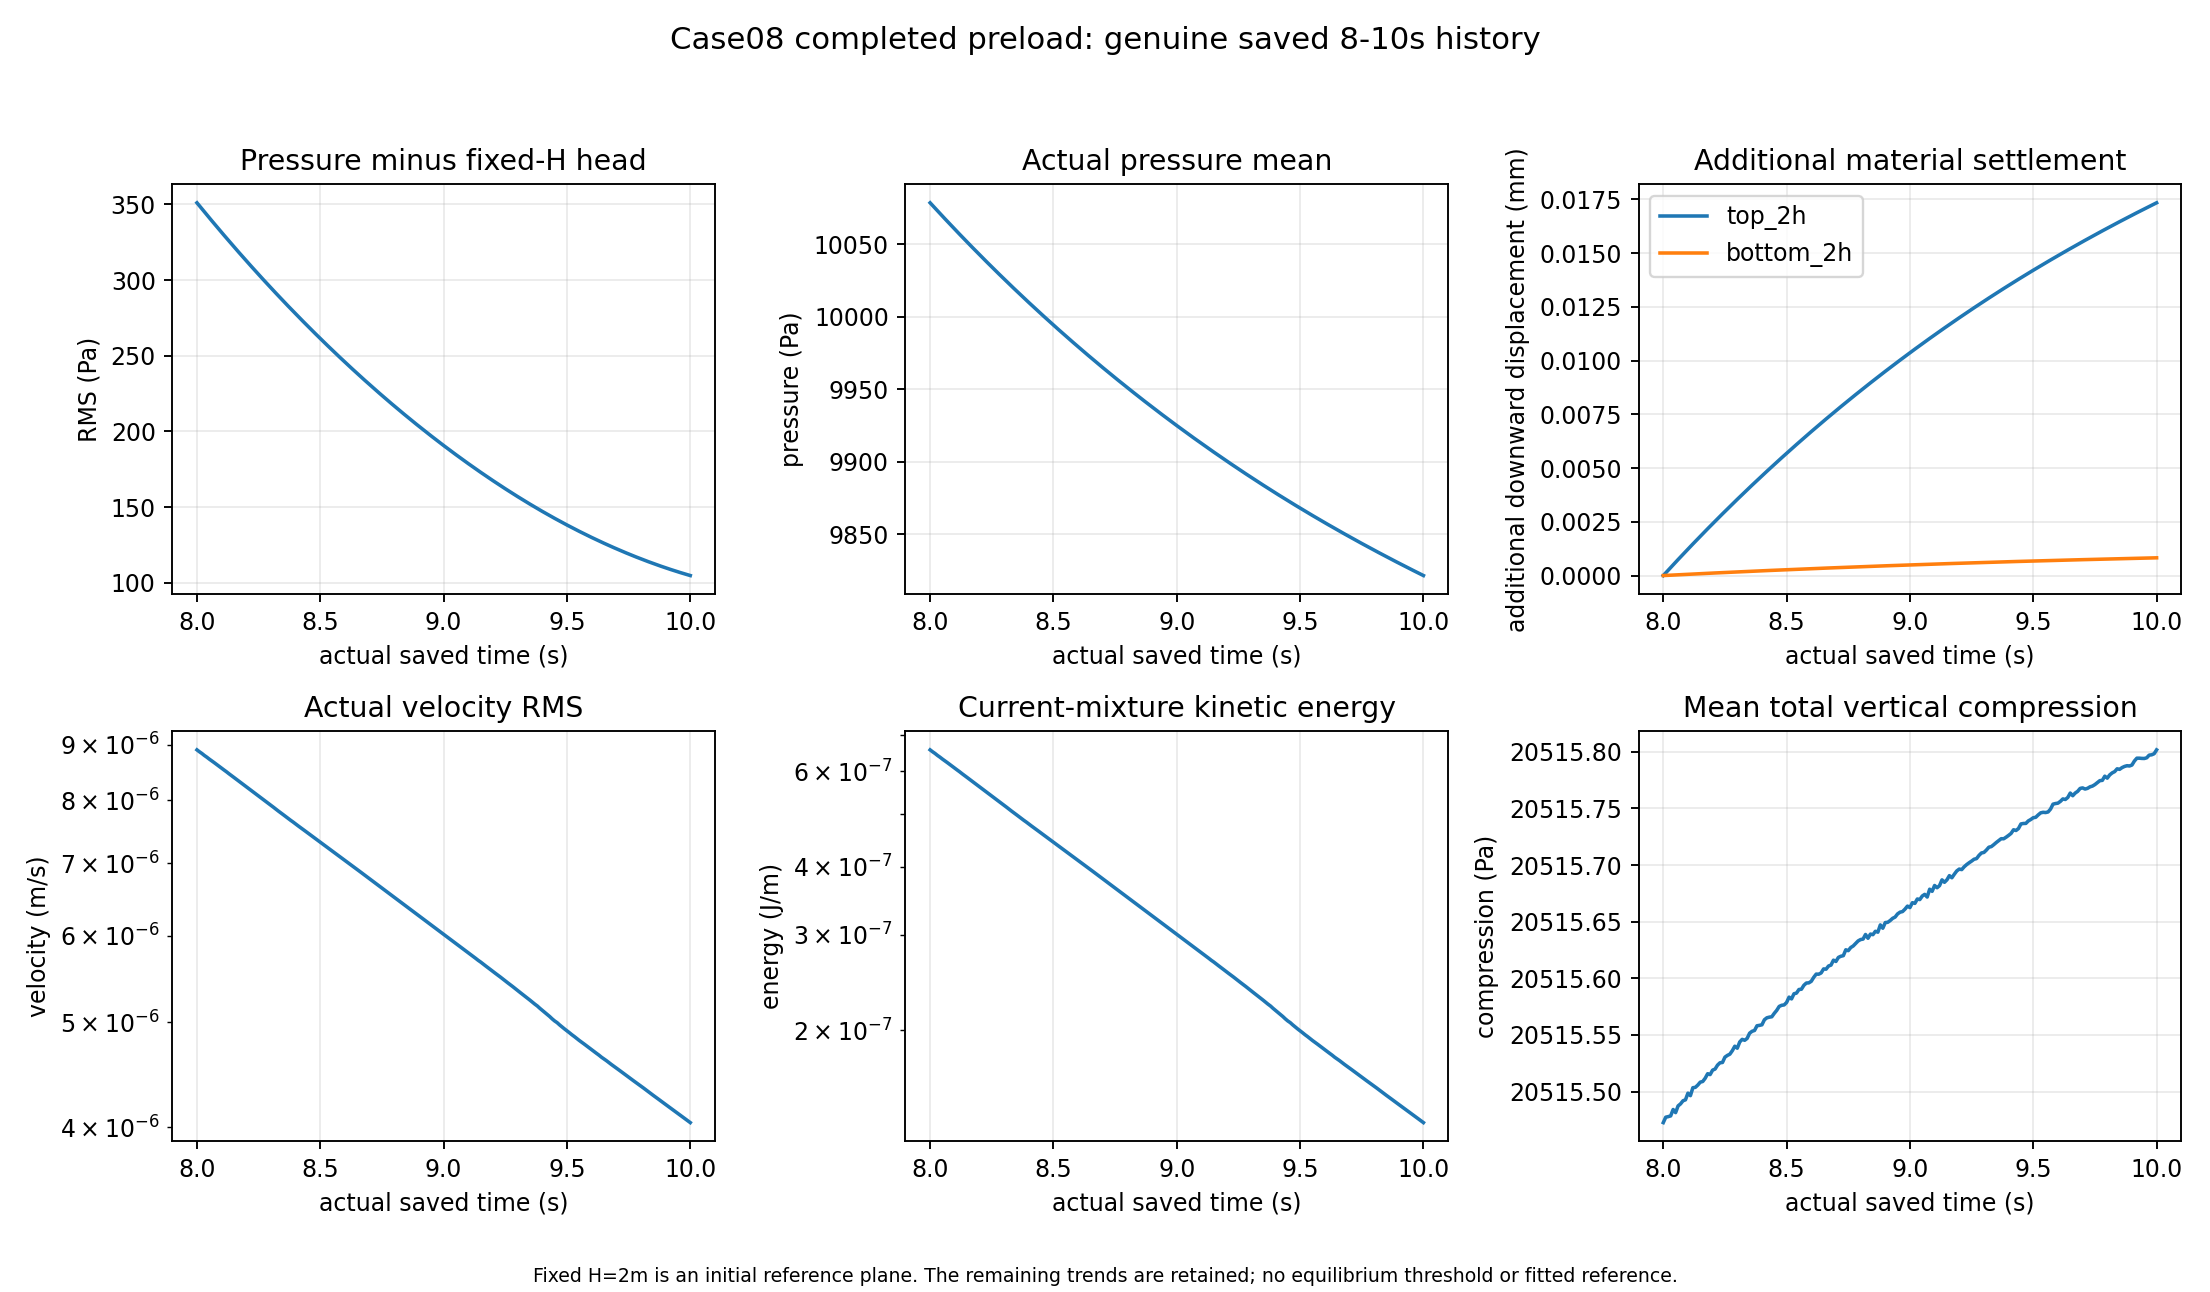

The file beside this chart, header and first rows:
part, actual_time_s, initial_material_group, count, initial_depth_mean_m, current_depth_mean_m, p_mean_Pa, p_RMS_Pa, p_min_Pa, p_max_Pa, p0_material_mean_Pa, native_q_mean_Pa, native_q_RMS_Pa, native_q_min_Pa, native_q_max_Pa, hydro_initial_mean_Pa, hydro_current_mean_Pa, current_head_residual_mean_Pa, current_head_residual_RMS_Pa, eff_zz_compression_mean_Pa, total_zz_compression_mean_Pa, eff_zz_reference_compression_mean_Pa, total_zz_reference_compression_mean_Pa, eff_stress_Frob_RMS_Pa
800, 8, all, 5000, 1.0, 1, 10079, 11672, 0.0, 19963, 9810, 268.5, 353.3, -196.2, 539.3, 9810, 9815, 263.9, 351.1, 10437, 20515, 10521, 20331, 14642
800, 8, top_2h, 300, 0.06, 0.0607, 416.7, 537.9, 0.0, 833.3, 588.6, -171.9, 173, -196.2, -147.7, 588.6, 595.5, -178.8, 179.9, 831.3, 1248, 631.3, 1220, 1081
800, 8, bottom_2h, 300, 1.94, 1.94, 19569, 19571, 19173, 19963, 19031, 537.3, 537.3, 534.1, 539.3, 19031, 19032, 536.9, 536.9, 20231, 39800, 20411, 39443, 24659
800, 8, left_2h, 150, 1, 1, 10076, 11670, 0.0, 19960, 9810, 265.6, 351, -196.2, 536.1, 9810, 9815, 261.1, 348.8, 10439, 20514, 10521, 20331, 14644
800, 8, right_2h, 150, 1, 1, 10076, 11670, 0.0, 19960, 9810, 265.9, 351.3, -196.2, 536.6, 9810, 9815, 261.3, 349, 10438, 20514, 10521, 20331, 14644
801, 8.01, all, 5000, 1.0, 1, 10077, 11670, 0.0, 19960, 9810, 266.7, 351.3, -196.2, 536.4, 9810, 9815, 262.1, 349.1, 10439, 20515, 10521, 20331, 14644
801, 8.01, top_2h, 300, 0.06, 0.0607, 416.6, 537.7, 0.0, 833.1, 588.6, -172, 173.1, -196.2, -147.9, 588.6, 595.5, -178.9, 179.9, 831.4, 1248, 631.3, 1220, 1081
801, 8.01, bottom_2h, 300, 1.94, 1.94, 19566, 19568, 19170, 19960, 19031, 534.4, 534.4, 531.1, 536.4, 19031, 19032, 534, 534, 20234, 39800, 20411, 39443, 24663
801, 8.01, left_2h, 150, 1, 1, 10074, 11668, 0.0, 19957, 9810, 263.8, 349, -196.2, 533.1, 9810, 9815, 259.2, 346.8, 10441, 20514, 10521, 20331, 14647
801, 8.01, right_2h, 150, 1, 1, 10074, 11668, 0.0, 19958, 9810, 264, 349.3, -196.2, 533.7, 9810, 9815, 259.4, 347.1, 10440, 20514, 10521, 20331, 14646
802, 8.02, all, 5000, 1.0, 1, 10075, 11668, 0.0, 19957, 9810, 264.8, 349.3, -196.2, 533.5, 9810, 9815, 260.3, 347.1, 10441, 20515, 10521, 20331, 14647
802, 8.02, top_2h, 300, 0.06, 0.0607, 416.5, 537.6, 0.0, 832.9, 588.6, -172.1, 173.2, -196.2, -148.1, 588.6, 595.5, -179, 180, 831.5, 1248, 631.3, 1220, 1081
802, 8.02, bottom_2h, 300, 1.94, 1.94, 19563, 19566, 19167, 19957, 19031, 531.5, 531.5, 528.2, 533.5, 19031, 19032, 531.1, 531.1, 20237, 39800, 20411, 39443, 24666
802, 8.02, left_2h, 150, 1, 1, 10072, 11666, 0.0, 19954, 9810, 261.9, 347, -196.2, 530.2, 9810, 9815, 257.4, 344.8, 10443, 20514, 10521, 20331, 14649
802, 8.02, right_2h, 150, 1, 1, 10072, 11666, 0.0, 19955, 9810, 262.2, 347.3, -196.2, 530.8, 9810, 9815, 257.6, 345.1, 10442, 20514, 10521, 20331, 14649
803, 8.03, all, 5000, 1.0, 1, 10073, 11666, 0.0, 19954, 9810, 263, 347.4, -196.2, 530.5, 9810, 9815, 258.4, 345.1, 10442, 20515, 10521, 20331, 14649
803, 8.03, top_2h, 300, 0.06, 0.0607, 416.4, 537.5, 0.0, 832.7, 588.6, -172.2, 173.3, -196.2, -148.3, 588.6, 595.5, -179.1, 180.1, 831.6, 1248, 631.3, 1220, 1081
803, 8.03, bottom_2h, 300, 1.94, 1.94, 19560, 19563, 19164, 19954, 19031, 528.6, 528.6, 525.3, 530.5, 19031, 19032, 528.2, 528.2, 20240, 39800, 20411, 39443, 24670
803, 8.03, left_2h, 150, 1, 1, 10070, 11664, 0.0, 19951, 9810, 260.1, 345.1, -196.2, 527.3, 9810, 9815, 255.5, 342.8, 10444, 20514, 10521, 20331, 14652
803, 8.03, right_2h, 150, 1, 1, 10070, 11664, 0.0, 19952, 9810, 260.3, 345.3, -196.2, 527.9, 9810, 9815, 255.7, 343.1, 10444, 20514, 10521, 20331, 14651
804, 8.04, all, 5000, 1.0, 1, 10071, 11664, 0.0, 19951, 9810, 261.2, 345.4, -196.2, 527.6, 9810, 9815, 256.6, 343.1, 10444, 20515, 10521, 20331, 14652
804, 8.04, top_2h, 300, 0.06, 0.0607, 416.3, 537.4, 0.0, 832.5, 588.6, -172.3, 173.4, -196.2, -148.5, 588.6, 595.5, -179.2, 180.2, 831.7, 1248, 631.3, 1220, 1082
804, 8.04, bottom_2h, 300, 1.94, 1.94, 19557, 19560, 19161, 19951, 19031, 525.7, 525.7, 522.4, 527.6, 19031, 19032, 525.3, 525.3, 20243, 39800, 20411, 39443, 24673
804, 8.04, left_2h, 150, 1, 1, 10068, 11662, 0.0, 19948, 9810, 258.3, 343.1, -196.2, 524.4, 9810, 9815, 253.7, 340.9, 10446, 20514, 10521, 20331, 14654
804, 8.04, right_2h, 150, 1, 1, 10069, 11662, 0.0, 19949, 9810, 258.5, 343.3, -196.2, 525, 9810, 9815, 253.9, 341.1, 10446, 20514, 10521, 20331, 14654
805, 8.05, all, 5000, 1.0, 1, 10069, 11662, 0.0, 19949, 9810, 259.4, 343.4, -196.2, 524.8, 9810, 9815, 254.8, 341.2, 10446, 20515, 10521, 20331, 14654
805, 8.05, top_2h, 300, 0.06, 0.0607, 416.2, 537.2, 0.0, 832.3, 588.6, -172.4, 173.4, -196.2, -148.7, 588.6, 595.5, -179.3, 180.3, 831.8, 1248, 631.3, 1220, 1082
805, 8.05, bottom_2h, 300, 1.94, 1.94, 19554, 19557, 19159, 19949, 19031, 522.8, 522.8, 519.5, 524.8, 19031, 19032, 522.4, 522.4, 20246, 39800, 20411, 39443, 24677
805, 8.05, left_2h, 150, 1, 1, 10066, 11660, 0.0, 19945, 9810, 256.5, 341.1, -196.2, 521.5, 9810, 9815, 251.9, 338.9, 10448, 20514, 10521, 20331, 14656
805, 8.05, right_2h, 150, 1, 1, 10067, 11660, 0.0, 19946, 9810, 256.7, 341.4, -196.2, 522.1, 9810, 9815, 252.1, 339.2, 10448, 20514, 10521, 20331, 14656
806, 8.06, all, 5000, 1.0, 1, 10068, 11660, 0.0, 19946, 9810, 257.5, 341.5, -196.2, 521.9, 9810, 9815, 252.9, 339.2, 10448, 20515, 10521, 20331, 14657
806, 8.06, top_2h, 300, 0.06, 0.0607, 416.1, 537.1, 0.0, 832.1, 588.6, -172.5, 173.5, -196.2, -148.9, 588.6, 595.5, -179.4, 180.4, 831.9, 1248, 631.3, 1220, 1082
806, 8.06, bottom_2h, 300, 1.94, 1.94, 19551, 19554, 19156, 19946, 19031, 519.9, 519.9, 516.7, 521.9, 19031, 19032, 519.5, 519.5, 20248, 39800, 20411, 39443, 24680
806, 8.06, left_2h, 150, 1, 1, 10065, 11658, 0.0, 19942, 9810, 254.6, 339.2, -196.2, 518.6, 9810, 9815, 250, 337, 10450, 20514, 10521, 20331, 14659
806, 8.06, right_2h, 150, 1, 1, 10065, 11658, 0.0, 19943, 9810, 254.9, 339.4, -196.2, 519.2, 9810, 9815, 250.3, 337.2, 10449, 20514, 10521, 20331, 14659
807, 8.07, all, 5000, 1.0, 1, 10066, 11658, 0.0, 19943, 9810, 255.7, 339.5, -196.2, 519, 9810, 9815, 251.1, 337.3, 10450, 20515, 10521, 20331, 14659
807, 8.07, top_2h, 300, 0.06, 0.0607, 416, 537, 0.0, 831.9, 588.6, -172.6, 173.6, -196.2, -149.1, 588.6, 595.5, -179.5, 180.5, 832, 1248, 631.3, 1220, 1082
807, 8.07, bottom_2h, 300, 1.94, 1.94, 19548, 19551, 19153, 19943, 19031, 517.1, 517.1, 513.8, 519, 19031, 19032, 516.7, 516.7, 20251, 39800, 20411, 39443, 24684
807, 8.07, left_2h, 150, 1, 1, 10063, 11656, 0.0, 19940, 9810, 252.8, 337.2, -196.2, 515.8, 9810, 9815, 248.2, 335, 10452, 20514, 10521, 20331, 14661
807, 8.07, right_2h, 150, 1, 1, 10063, 11656, 0.0, 19940, 9810, 253.1, 337.5, -196.2, 516.3, 9810, 9815, 248.5, 335.3, 10451, 20514, 10521, 20331, 14661
808, 8.08, all, 5000, 1.0, 1, 10064, 11656, 0.0, 19940, 9810, 253.9, 337.6, -196.2, 516.2, 9810, 9815, 249.3, 335.3, 10452, 20515, 10521, 20331, 14662
808, 8.08, top_2h, 300, 0.06, 0.0607, 416, 536.9, 0.0, 831.8, 588.6, -172.6, 173.7, -196.2, -149.2, 588.6, 595.5, -179.6, 180.6, 832.1, 1248, 631.3, 1220, 1082
808, 8.08, bottom_2h, 300, 1.94, 1.94, 19546, 19548, 19150, 19940, 19031, 514.2, 514.2, 511, 516.2, 19031, 19032, 513.8, 513.8, 20254, 39800, 20411, 39443, 24687
808, 8.08, left_2h, 150, 1, 1, 10061, 11654, 0.0, 19937, 9810, 251, 335.3, -196.2, 512.9, 9810, 9815, 246.4, 333.1, 10453, 20514, 10521, 20331, 14664
808, 8.08, right_2h, 150, 1, 1, 10061, 11654, 0.0, 19937, 9810, 251.3, 335.5, -196.2, 513.5, 9810, 9815, 246.7, 333.3, 10453, 20514, 10521, 20331, 14663
809, 8.09, all, 5000, 1.0, 1, 10062, 11654, 0.0, 19937, 9810, 252.1, 335.6, -196.2, 513.3, 9810, 9815, 247.5, 333.4, 10453, 20515, 10521, 20331, 14664
809, 8.09, top_2h, 300, 0.06, 0.0607, 415.9, 536.8, 0.0, 831.6, 588.6, -172.7, 173.8, -196.2, -149.4, 588.6, 595.5, -179.7, 180.7, 832.2, 1248, 631.3, 1220, 1082
809, 8.09, bottom_2h, 300, 1.94, 1.94, 19543, 19545, 19147, 19937, 19031, 511.4, 511.4, 508.1, 513.3, 19031, 19032, 511, 511, 20257, 39800, 20411, 39443, 24691
809, 8.09, left_2h, 150, 1, 1, 10059, 11652, 0.0, 19934, 9810, 249.2, 333.3, -196.2, 510.1, 9810, 9815, 244.6, 331.2, 10455, 20514, 10521, 20331, 14666
809, 8.09, right_2h, 150, 1, 1, 10059, 11652, 0.0, 19934, 9810, 249.5, 333.6, -196.2, 510.6, 9810, 9815, 244.9, 331.4, 10455, 20514, 10521, 20331, 14666
810, 8.1, all, 5000, 1.0, 1, 10060, 11652, 0.0, 19934, 9810, 250.3, 333.7, -196.2, 510.5, 9810, 9815, 245.7, 331.5, 10455, 20515, 10521, 20331, 14667
810, 8.1, top_2h, 300, 0.06, 0.0607, 415.8, 536.6, 0.0, 831.4, 588.6, -172.8, 173.9, -196.2, -149.6, 588.6, 595.5, -179.7, 180.7, 832.2, 1248, 631.3, 1220, 1082
810, 8.1, bottom_2h, 300, 1.94, 1.94, 19540, 19543, 19144, 19934, 19031, 508.5, 508.5, 505.3, 510.5, 19031, 19032, 508.1, 508.1, 20260, 39800, 20411, 39443, 24694
810, 8.1, left_2h, 150, 1, 1, 10057, 11650, 0.0, 19931, 9810, 247.5, 331.4, -196.2, 507.2, 9810, 9815, 242.9, 329.2, 10457, 20514, 10521, 20331, 14669
810, 8.1, right_2h, 150, 1, 1, 10058, 11650, 0.0, 19932, 9810, 247.7, 331.7, -196.2, 507.8, 9810, 9815, 243.1, 329.5, 10457, 20514, 10521, 20331, 14668
811, 8.11, all, 5000, 1.0, 1, 10059, 11650, 0.0, 19931, 9810, 248.6, 331.8, -196.2, 507.7, 9810, 9815, 244, 329.6, 10457, 20515, 10521, 20331, 14669
811, 8.11, top_2h, 300, 0.06, 0.0607, 415.7, 536.5, 0.0, 831.2, 588.6, -172.9, 174, -196.2, -149.8, 588.6, 595.5, -179.8, 180.8, 832.3, 1248, 631.3, 1220, 1083
811, 8.11, bottom_2h, 300, 1.94, 1.94, 19537, 19540, 19142, 19931, 19031, 505.7, 505.7, 502.5, 507.7, 19031, 19032, 505.3, 505.3, 20263, 39800, 20411, 39443, 24698
811, 8.11, left_2h, 150, 1, 1, 10056, 11648, 0.0, 19928, 9810, 245.7, 329.5, -196.2, 504.4, 9810, 9815, 241.1, 327.3, 10459, 20514, 10521, 20331, 14671
811, 8.11, right_2h, 150, 1, 1, 10056, 11648, 0.0, 19929, 9810, 245.9, 329.8, -196.2, 505, 9810, 9815, 241.3, 327.6, 10458, 20514, 10521, 20331, 14671
... 945 more rows
